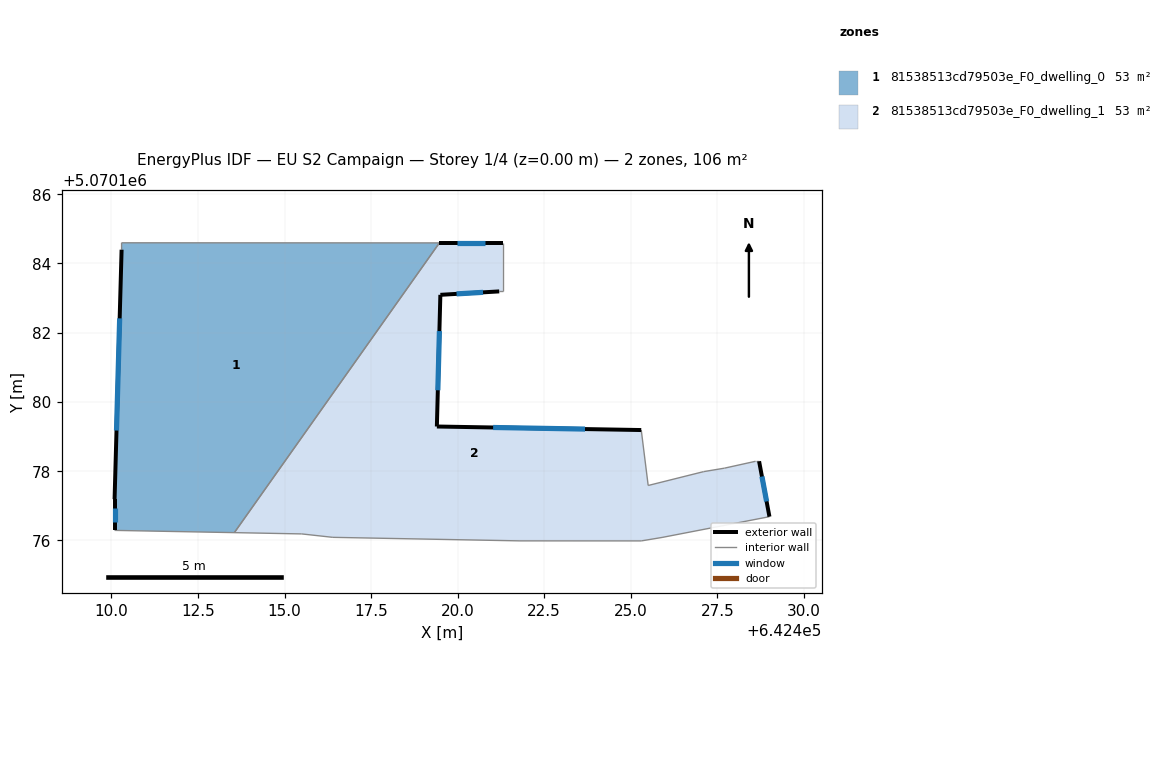
=== STOREY PLAN SPEC (per zone: floor XY polygon, exterior-wall plan segments, windows/doors) ===
zone 1: 81538513cd79503e_F0_dwelling_0  (52.9 m²)
  floor: (642419.47, 5070184.59) (642413.55, 5070176.23) (642410.09, 5070176.29) (642410.09, 5070177.19) (642410.29, 5070184.40) (642410.29, 5070184.60)
  exterior wall: (642410.29, 5070184.40) – (642410.09, 5070177.19)  [7.2 m]
    window: (642410.24, 5070182.42) – (642410.15, 5070179.18)  [4.4 m²]
  exterior wall: (642410.09, 5070177.19) – (642410.09, 5070176.29)  [0.9 m]
    window: (642410.09, 5070176.95) – (642410.09, 5070176.54)  [0.5 m²]
  interior walls: 4
zone 2: 81538513cd79503e_F0_dwelling_1  (52.9 m²)
  floor: (642428.70, 5070178.29) (642429.00, 5070176.69) (642425.90, 5070176.09) (642425.30, 5070175.99) (642421.80, 5070175.99) (642416.40, 5070176.09) (642415.49, 5070176.19) (642413.55, 5070176.23) (642419.47, 5070184.59) (642421.30, 5070184.59) (642421.30, 5070183.19) (642421.20, 5070183.19) (642419.50, 5070183.09) (642419.40, 5070179.29) (642425.30, 5070179.19) (642425.50, 5070177.59) (642427.10, 5070177.99) (642427.70, 5070178.09) (642428.60, 5070178.29)
  exterior wall: (642419.40, 5070179.29) – (642419.50, 5070183.09)  [3.8 m]
    window: (642419.43, 5070180.34) – (642419.47, 5070182.05)  [2.3 m²]
  exterior wall: (642425.30, 5070179.19) – (642419.40, 5070179.29)  [5.9 m]
    window: (642423.68, 5070179.22) – (642421.02, 5070179.26)  [3.6 m²]
  exterior wall: (642429.00, 5070176.69) – (642428.70, 5070178.29)  [1.6 m]
    window: (642428.92, 5070177.13) – (642428.79, 5070177.85)  [1.0 m²]
  exterior wall: (642421.30, 5070184.59) – (642419.47, 5070184.59)  [1.8 m]
    window: (642420.80, 5070184.59) – (642419.98, 5070184.59)  [1.1 m²]
  exterior wall: (642419.50, 5070183.09) – (642421.20, 5070183.19)  [1.7 m]
    window: (642419.97, 5070183.12) – (642420.73, 5070183.17)  [1.0 m²]
  interior walls: 14

=== DERIVED (storey summary) ===
Building: EU S2 Campaign
Storey: 1 of 4  (floor level z = 0.00 m)
Storey gross floor area: 105.7 m²
Zones on this storey: 2
  - 81538513cd79503e_F0_dwelling_0: floor 52.9 m²; exterior wall 8.1 m (24.3 m²); 2 window(s) 4.9 m²; WWR 20.2%
  - 81538513cd79503e_F0_dwelling_1: floor 52.9 m²; exterior wall 14.9 m (44.6 m²); 5 window(s) 9.0 m²; WWR 20.2%
Zone adjacency (shared interzone walls):
  - 81538513cd79503e_F0_dwelling_0 ↔ 81538513cd79503e_F0_dwelling_1